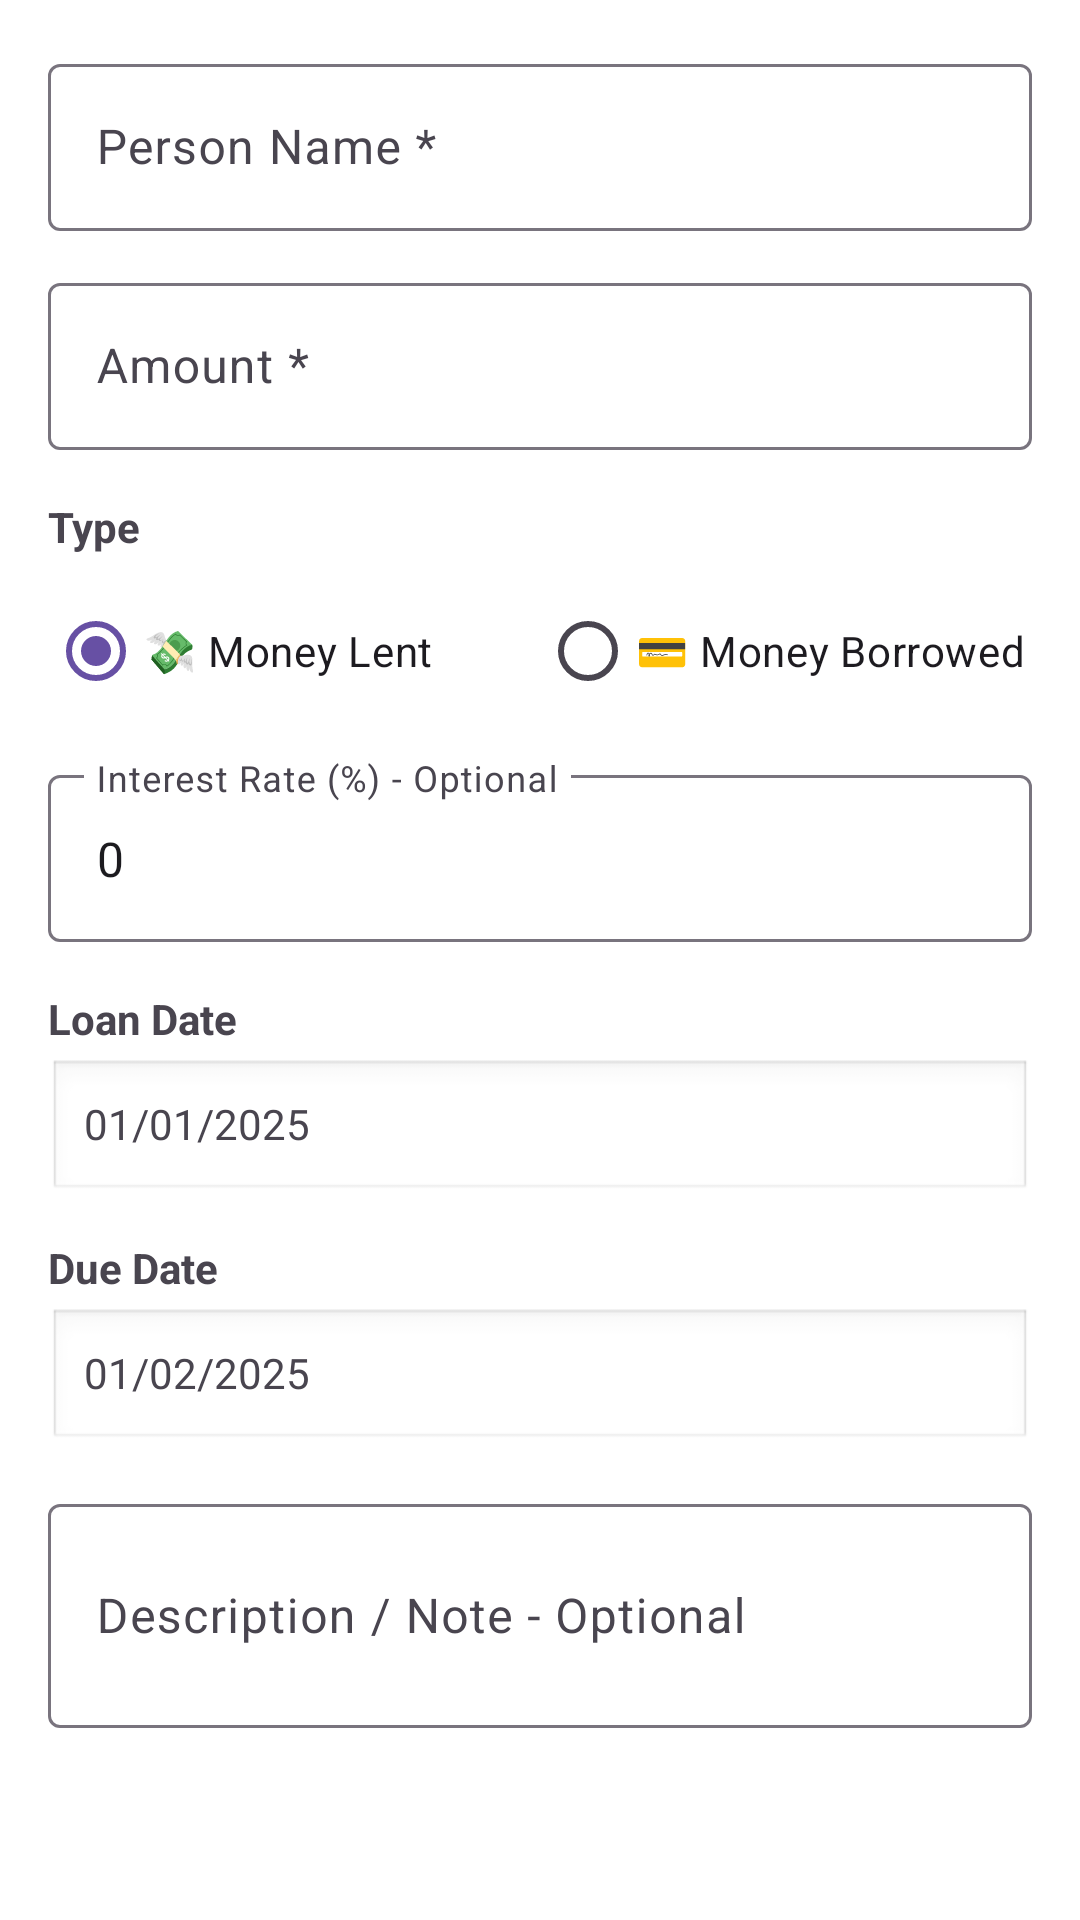

Reconstruct the res/layout file that produces this screen, plus the resources it refers to.
<!-- AndroidManifest.xml: application theme Theme.PersonalExpenseTracker -->
<!-- res/layout/dialog_add_loan.xml -->
<?xml version="1.0" encoding="utf-8"?>
<ScrollView xmlns:android="http://schemas.android.com/apk/res/android"
    android:layout_width="match_parent"
    android:layout_height="wrap_content"
    android:padding="16dp">

    <LinearLayout
        android:layout_width="match_parent"
        android:layout_height="wrap_content"
        android:orientation="vertical">

        <com.google.android.material.textfield.TextInputLayout
            android:layout_width="match_parent"
            android:layout_height="wrap_content"
            android:hint="Person Name *"
            style="@style/Widget.Material3.TextInputLayout.OutlinedBox">

            <com.google.android.material.textfield.TextInputEditText
                android:id="@+id/etPersonName"
                android:layout_width="match_parent"
                android:layout_height="wrap_content"
                android:inputType="textPersonName" />

        </com.google.android.material.textfield.TextInputLayout>

        <com.google.android.material.textfield.TextInputLayout
            android:layout_width="match_parent"
            android:layout_height="wrap_content"
            android:layout_marginTop="12dp"
            android:hint="Amount *"
            style="@style/Widget.Material3.TextInputLayout.OutlinedBox">

            <com.google.android.material.textfield.TextInputEditText
                android:id="@+id/etAmount"
                android:layout_width="match_parent"
                android:layout_height="wrap_content"
                android:inputType="numberDecimal" />

        </com.google.android.material.textfield.TextInputLayout>

        <TextView
            android:layout_width="wrap_content"
            android:layout_height="wrap_content"
            android:text="Type"
            android:textStyle="bold"
            android:layout_marginTop="16dp"
            android:layout_marginBottom="8dp" />

        <RadioGroup
            android:id="@+id/rgType"
            android:layout_width="match_parent"
            android:layout_height="wrap_content"
            android:orientation="horizontal">

            <RadioButton
                android:id="@+id/rbGiven"
                android:layout_width="0dp"
                android:layout_height="wrap_content"
                android:layout_weight="1"
                android:text="💸 Money Lent"
                android:checked="true" />

            <RadioButton
                android:id="@+id/rbTaken"
                android:layout_width="0dp"
                android:layout_height="wrap_content"
                android:layout_weight="1"
                android:text="💳 Money Borrowed" />

        </RadioGroup>

        <com.google.android.material.textfield.TextInputLayout
            android:layout_width="match_parent"
            android:layout_height="wrap_content"
            android:layout_marginTop="12dp"
            android:hint="Interest Rate (%) - Optional"
            style="@style/Widget.Material3.TextInputLayout.OutlinedBox">

            <com.google.android.material.textfield.TextInputEditText
                android:id="@+id/etInterestRate"
                android:layout_width="match_parent"
                android:layout_height="wrap_content"
                android:inputType="numberDecimal"
                android:text="0" />

        </com.google.android.material.textfield.TextInputLayout>

        <TextView
            android:layout_width="wrap_content"
            android:layout_height="wrap_content"
            android:text="Loan Date"
            android:textStyle="bold"
            android:layout_marginTop="16dp"
            android:layout_marginBottom="4dp" />

        <TextView
            android:id="@+id/tvLoanDate"
            android:layout_width="match_parent"
            android:layout_height="48dp"
            android:text="01/01/2025"
            android:gravity="center_vertical"
            android:paddingStart="12dp"
            android:paddingEnd="12dp"
            android:background="@android:drawable/edit_text"
            android:clickable="true"
            android:focusable="true" />

        <TextView
            android:layout_width="wrap_content"
            android:layout_height="wrap_content"
            android:text="Due Date"
            android:textStyle="bold"
            android:layout_marginTop="12dp"
            android:layout_marginBottom="4dp" />

        <TextView
            android:id="@+id/tvDueDate"
            android:layout_width="match_parent"
            android:layout_height="48dp"
            android:text="01/02/2025"
            android:gravity="center_vertical"
            android:paddingStart="12dp"
            android:paddingEnd="12dp"
            android:background="@android:drawable/edit_text"
            android:clickable="true"
            android:focusable="true" />

        <com.google.android.material.textfield.TextInputLayout
            android:layout_width="match_parent"
            android:layout_height="wrap_content"
            android:layout_marginTop="12dp"
            android:hint="Description / Note - Optional"
            style="@style/Widget.Material3.TextInputLayout.OutlinedBox">

            <com.google.android.material.textfield.TextInputEditText
                android:id="@+id/etDescription"
                android:layout_width="match_parent"
                android:layout_height="wrap_content"
                android:inputType="textMultiLine"
                android:minLines="2" />

        </com.google.android.material.textfield.TextInputLayout>

    </LinearLayout>

</ScrollView>
<!-- resources referenced by this layout -->
<resources>
  <style name="Theme.PersonalExpenseTracker" parent="Theme.Material3.Light.NoActionBar">
          
          <item name="colorPrimary">@color/md_theme_light_primary</item>
          <item name="colorPrimaryContainer">@color/md_theme_light_primaryContainer</item>
          <item name="colorOnPrimary">@color/md_theme_light_onPrimary</item>
          <item name="colorOnPrimaryContainer">#000000</item>
          
          <item name="colorSecondary">@color/md_theme_light_secondary</item>
          <item name="colorOnSecondary">@color/md_theme_light_onSecondary</item>
          <item name="colorSecondaryContainer">#E8DEF8</item>
          <item name="colorOnSecondaryContainer">#1D192B</item>
          
          <item name="colorTertiary">@color/purple_500</item>
          <item name="colorOnTertiary">#FFFFFF</item>
          <item name="colorTertiaryContainer">#FFD8E4</item>
          <item name="colorOnTertiaryContainer">#31111D</item>
          
          <item name="colorError">#BA1A1A</item>
          <item name="colorOnError">#FFFFFF</item>
          <item name="colorErrorContainer">#FFDAD6</item>
          <item name="colorOnErrorContainer">#410002</item>
          
          <item name="android:windowBackground">@color/md_theme_light_background</item>
          <item name="android:colorBackground">@color/md_theme_light_background</item>
          <item name="colorSurface">#FFFFFF</item>
          <item name="colorSurfaceVariant">#E7E0EC</item>
          <item name="colorOnSurface">#1C1B1F</item>
          <item name="colorOnSurfaceVariant">#49454F</item>
          <item name="colorOutline">#79747E</item>
          <item name="colorOutlineVariant">#CAC4D0</item>
          
          <item name="android:statusBarColor">@color/md_theme_light_primary</item>
          <item name="android:windowLightStatusBar">false</item>
          
          <item name="android:textColorPrimary">#1C1B1F</item>
          <item name="android:textColorSecondary">#49454F</item>
      </style>
  <color name="md_theme_light_primary">#6750A4</color>
  <color name="md_theme_light_primaryContainer">#EADDFF</color>
  <color name="md_theme_light_onPrimary">#FFFFFF</color>
  <color name="md_theme_light_secondary">#625B71</color>
  <color name="md_theme_light_onSecondary">#FFFFFF</color>
  <color name="purple_500">#6200EE</color>
  <color name="md_theme_light_background">#FFFFFFFF</color>
</resources>
